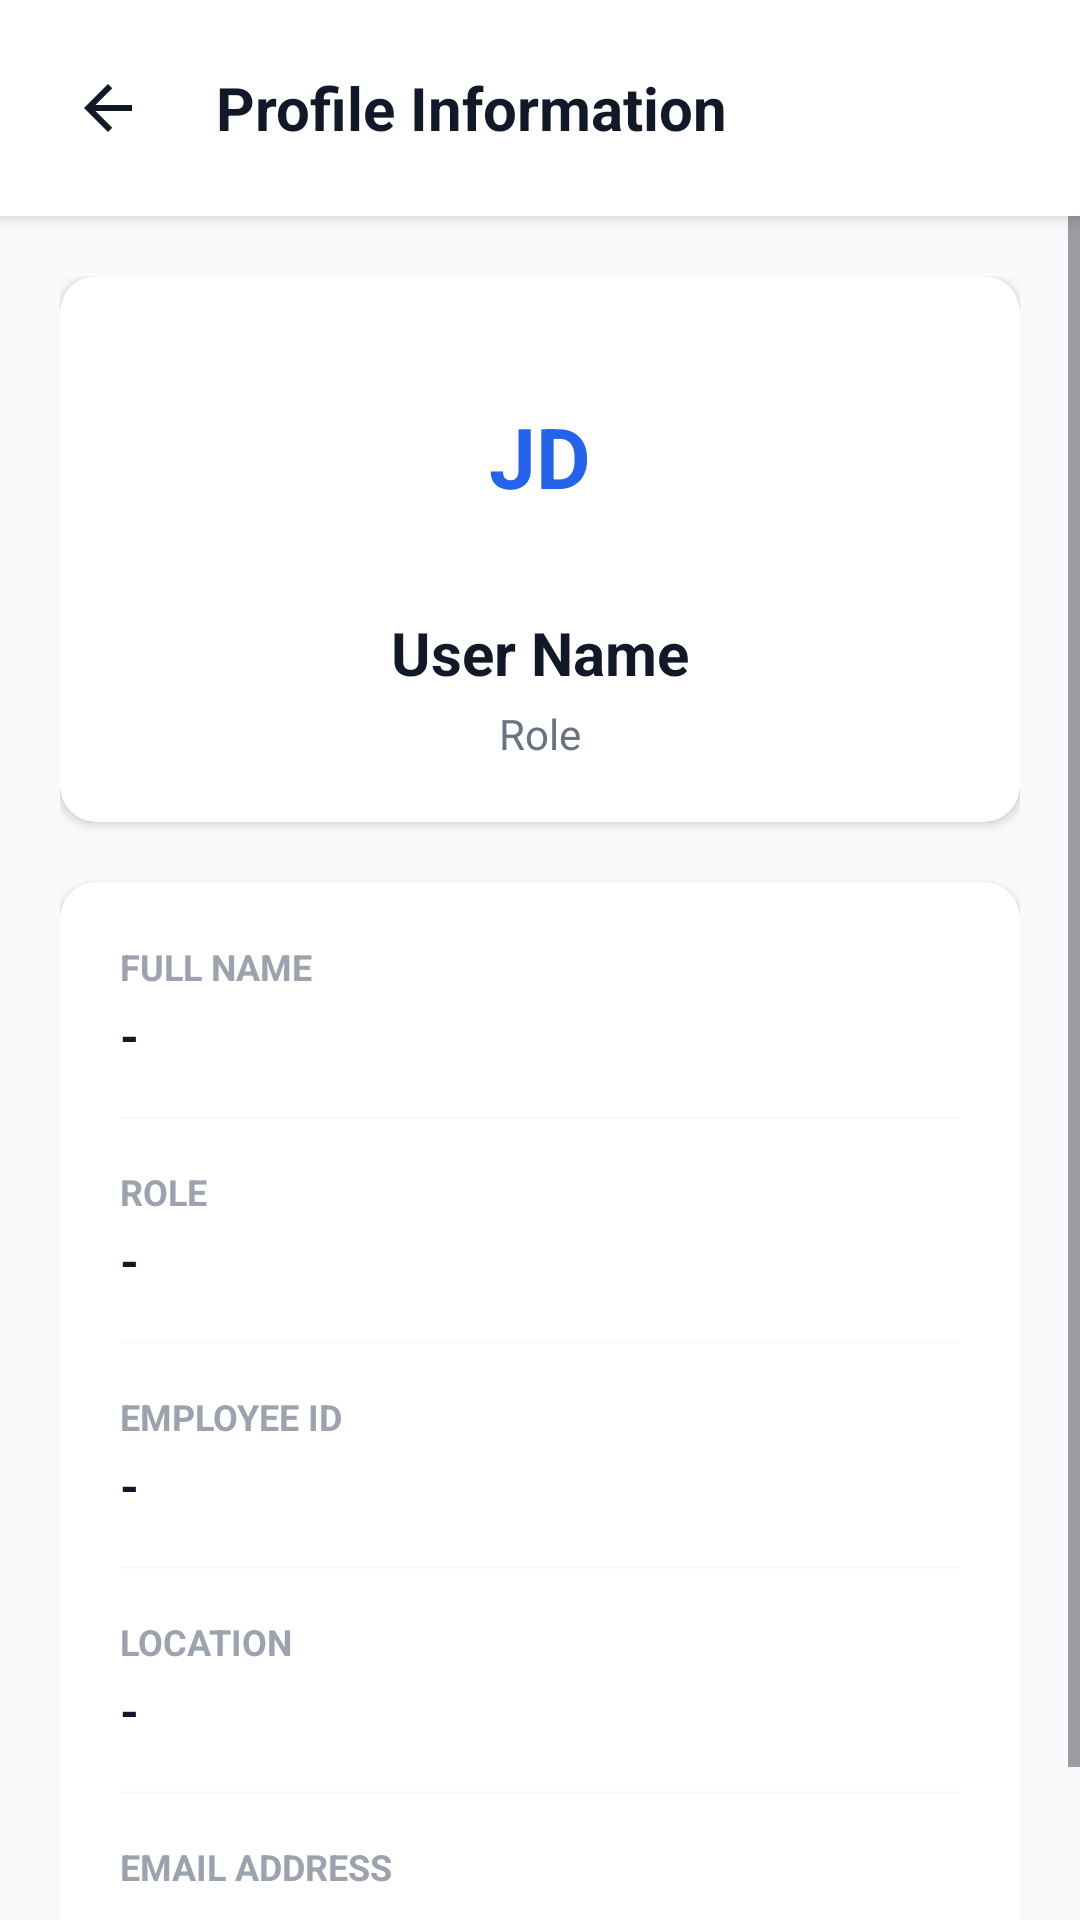

Reconstruct the res/layout file that produces this screen, plus the resources it refers to.
<!-- AndroidManifest.xml: activity theme Theme.Resolveiq_frontend -->
<!-- res/layout/activity_profile_information.xml -->
<?xml version="1.0" encoding="utf-8"?>
<androidx.constraintlayout.widget.ConstraintLayout xmlns:android="http://schemas.android.com/apk/res/android"
    xmlns:app="http://schemas.android.com/apk/res-auto"
    xmlns:tools="http://schemas.android.com/tools"
    android:layout_width="match_parent"
    android:layout_height="match_parent"
    android:background="?android:colorBackground">

    
    <LinearLayout
        android:id="@+id/appBar"
        android:layout_width="match_parent"
        android:layout_height="wrap_content"
        android:orientation="horizontal"
        android:padding="16dp"
        android:gravity="center_vertical"
        android:background="?attr/colorSurface"
        android:elevation="4dp"
        app:layout_constraintTop_toTopOf="parent">

        <ImageView
            android:id="@+id/ivBack"
            android:layout_width="40dp"
            android:layout_height="40dp"
            android:padding="8dp"
            android:src="@drawable/ic_arrow_back"
            android:background="?attr/selectableItemBackgroundBorderless"
            android:clickable="true"
            android:focusable="true"
            app:tint="?attr/colorOnSurface"/>

        <TextView
            android:layout_width="wrap_content"
            android:layout_height="wrap_content"
            android:text="Profile Information"
            android:textColor="?attr/colorOnSurface"
            android:textSize="20sp"
            android:textStyle="bold"
            android:layout_marginStart="16dp"/>

    </LinearLayout>

    <ProgressBar
        android:id="@+id/progressBar"
        android:layout_width="wrap_content"
        android:layout_height="wrap_content"
        android:visibility="gone"
        app:layout_constraintTop_toTopOf="parent"
        app:layout_constraintBottom_toBottomOf="parent"
        app:layout_constraintStart_toStartOf="parent"
        app:layout_constraintEnd_toEndOf="parent" />

    <ScrollView
        android:layout_width="match_parent"
        android:layout_height="0dp"
        android:fillViewport="true"
        app:layout_constraintTop_toBottomOf="@id/appBar"
        app:layout_constraintBottom_toBottomOf="parent">

        <LinearLayout
            android:id="@+id/contentLayout"
            android:layout_width="match_parent"
            android:layout_height="wrap_content"
            android:orientation="vertical"
            android:padding="20dp">

            
            <androidx.cardview.widget.CardView
                android:layout_width="match_parent"
                android:layout_height="wrap_content"
                app:cardCornerRadius="12dp"
                app:cardElevation="2dp"
                app:cardBackgroundColor="?attr/colorSurface"
                android:layout_marginBottom="20dp">

                <LinearLayout
                    android:layout_width="match_parent"
                    android:layout_height="wrap_content"
                    android:orientation="vertical"
                    android:padding="20dp"
                    android:gravity="center">

                    <FrameLayout
                        android:layout_width="80dp"
                        android:layout_height="80dp"
                        android:layout_marginBottom="12dp">
                        
                        <View
                            android:layout_width="match_parent"
                            android:layout_height="match_parent"
                            android:background="@drawable/bg_circle_placeholder"
                            android:backgroundTint="?attr/colorSecondaryContainer"/>

                        <TextView
                            android:id="@+id/tvInitials"
                            android:layout_width="wrap_content"
                            android:layout_height="wrap_content"
                            android:layout_gravity="center"
                            android:text="JD"
                            android:textColor="#2563EB"
                            android:textSize="28sp"
                            android:textStyle="bold"/>
                    </FrameLayout>

                    <TextView
                        android:id="@+id/tvHeaderName"
                        android:layout_width="wrap_content"
                        android:layout_height="wrap_content"
                        android:text="User Name"
                        android:textColor="?attr/colorOnSurface"
                        android:textSize="20sp"
                        android:textStyle="bold" />

                    <TextView
                        android:id="@+id/tvHeaderRole"
                        android:layout_width="wrap_content"
                        android:layout_height="wrap_content"
                        android:text="Role"
                        android:textColor="#6B7280"
                        android:textSize="14sp"
                        android:layout_marginTop="4dp" />

                </LinearLayout>

            </androidx.cardview.widget.CardView>

            
            <androidx.cardview.widget.CardView
                android:layout_width="match_parent"
                android:layout_height="wrap_content"
                app:cardCornerRadius="12dp"
                app:cardElevation="2dp"
                app:cardBackgroundColor="?attr/colorSurface">

                <LinearLayout
                    android:layout_width="match_parent"
                    android:layout_height="wrap_content"
                    android:orientation="vertical"
                    android:padding="20dp">

                    
                    <TextView
                        android:layout_width="wrap_content"
                        android:layout_height="wrap_content"
                        android:text="Full Name"
                        android:textColor="#9CA3AF"
                        android:textSize="12sp"
                        android:textStyle="bold"
                        android:textAllCaps="true" />

                    <TextView
                        android:id="@+id/tvFullName"
                        android:layout_width="match_parent"
                        android:layout_height="wrap_content"
                        android:text="-"
                        android:textColor="?attr/colorOnSurface"
                        android:textSize="16sp"
                        android:textStyle="bold"
                        android:layout_marginTop="4dp" />

                    <View
                        android:layout_width="match_parent"
                        android:layout_height="1dp"
                        android:background="?attr/colorSurfaceVariant"
                        android:layout_marginTop="16dp"
                        android:layout_marginBottom="16dp" />

                    
                    <TextView
                        android:layout_width="wrap_content"
                        android:layout_height="wrap_content"
                        android:text="Role"
                        android:textColor="#9CA3AF"
                        android:textSize="12sp"
                        android:textStyle="bold"
                        android:textAllCaps="true" />

                    <TextView
                        android:id="@+id/tvRole"
                        android:layout_width="match_parent"
                        android:layout_height="wrap_content"
                        android:text="-"
                        android:textColor="?attr/colorOnSurface"
                        android:textSize="16sp"
                        android:textStyle="bold"
                        android:layout_marginTop="4dp" />

                    <View
                        android:layout_width="match_parent"
                        android:layout_height="1dp"
                        android:background="?attr/colorSurfaceVariant"
                        android:layout_marginTop="16dp"
                        android:layout_marginBottom="16dp" />

                    
                    <TextView
                        android:layout_width="wrap_content"
                        android:layout_height="wrap_content"
                        android:text="Employee ID"
                        android:textColor="#9CA3AF"
                        android:textSize="12sp"
                        android:textStyle="bold"
                        android:textAllCaps="true" />

                    <TextView
                        android:id="@+id/tvEmployeeId"
                        android:layout_width="match_parent"
                        android:layout_height="wrap_content"
                        android:text="-"
                        android:textColor="?attr/colorOnSurface"
                        android:textSize="16sp"
                        android:textStyle="bold"
                        android:layout_marginTop="4dp" />

                    <View
                        android:layout_width="match_parent"
                        android:layout_height="1dp"
                        android:background="?attr/colorSurfaceVariant"
                        android:layout_marginTop="16dp"
                        android:layout_marginBottom="16dp" />

                    
                    <TextView
                        android:layout_width="wrap_content"
                        android:layout_height="wrap_content"
                        android:text="Location"
                        android:textColor="#9CA3AF"
                        android:textSize="12sp"
                        android:textStyle="bold"
                        android:textAllCaps="true" />

                    <TextView
                        android:id="@+id/tvLocation"
                        android:layout_width="match_parent"
                        android:layout_height="wrap_content"
                        android:text="-"
                        android:textColor="?attr/colorOnSurface"
                        android:textSize="16sp"
                        android:textStyle="bold"
                        android:layout_marginTop="4dp" />

                    <View
                        android:layout_width="match_parent"
                        android:layout_height="1dp"
                        android:background="?attr/colorSurfaceVariant"
                        android:layout_marginTop="16dp"
                        android:layout_marginBottom="16dp" />

                    
                    <TextView
                        android:layout_width="wrap_content"
                        android:layout_height="wrap_content"
                        android:text="Email Address"
                        android:textColor="#9CA3AF"
                        android:textSize="12sp"
                        android:textStyle="bold"
                        android:textAllCaps="true" />

                    <TextView
                        android:id="@+id/tvEmail"
                        android:layout_width="match_parent"
                        android:layout_height="wrap_content"
                        android:text="-"
                        android:textColor="?attr/colorOnSurface"
                        android:textSize="16sp"
                        android:textStyle="bold"
                        android:layout_marginTop="4dp" />

                </LinearLayout>

            </androidx.cardview.widget.CardView>

        </LinearLayout>
    </ScrollView>

</androidx.constraintlayout.widget.ConstraintLayout>
<!-- resources referenced by this layout -->
<resources>
  <!-- drawable ic_arrow_back (drawable) -->
  <?xml version="1.0" encoding="utf-8"?>
  <vector xmlns:android="http://schemas.android.com/apk/res/android"
      android:width="24dp"
      android:height="24dp"
      android:viewportWidth="24"
      android:viewportHeight="24">
      <path
          android:fillColor="#64748B"
          android:pathData="M20,11H7.83l5.59,-5.59L12,4l-8,8 8,8 1.41,-1.41L7.83,13H20v-2z"/>
  </vector>
  <style name="Theme.Resolveiq_frontend" parent="Base.Theme.Resolveiq_frontend" />
  <style name="Base.Theme.Resolveiq_frontend" parent="Theme.Material3.DayNight.NoActionBar">
          
          <item name="colorPrimary">@color/primary_blue</item>
          <item name="colorOnPrimary">@color/white</item>
          <item name="colorSurface">@color/white</item>
          <item name="colorOnSurface">@color/text_primary</item>
          <item name="colorSurfaceVariant">@color/background_light</item>
          <item name="colorOnSurfaceVariant">@color/text_secondary</item>
          <item name="android:colorBackground">@color/background_light</item>
          
          
          <item name="colorSecondaryContainer">#FFFFFF</item>
          <item name="colorOnSecondaryContainer">@color/blue_600</item>
      </style>
  <color name="primary_blue">#1E3A8A</color>
  <color name="white">#FFFFFFFF</color>
  <color name="text_primary">#111827</color>
  <color name="background_light">#F9FAFB</color>
  <color name="text_secondary">#4B5563</color>
  <color name="blue_600">#2563EB</color>
</resources>
